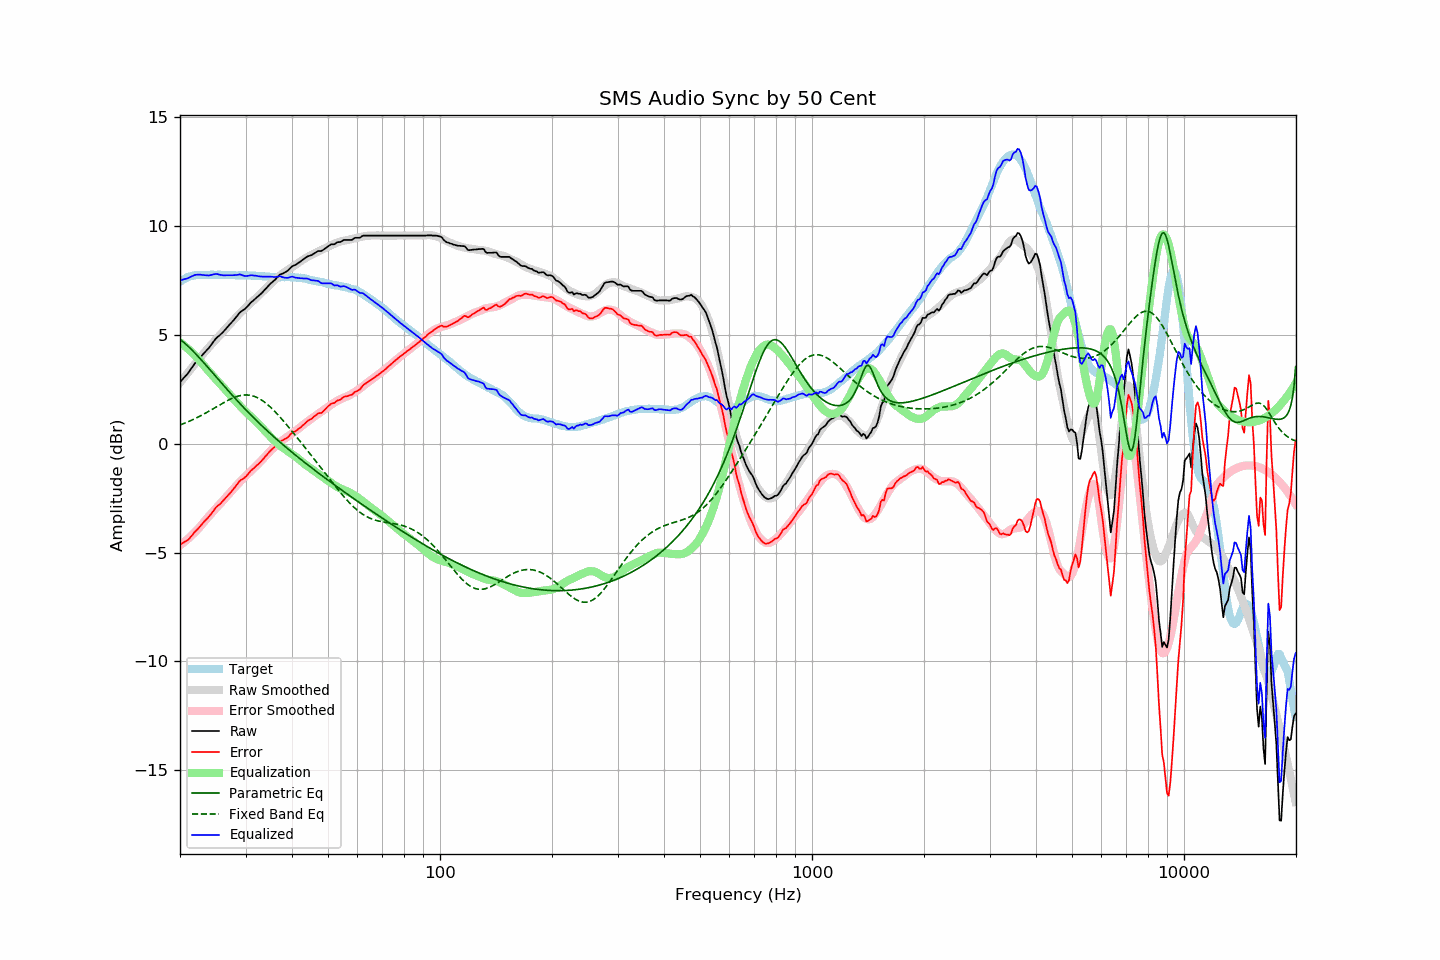

Source data for this figure (header and first rows):
frequency, raw, error, smoothed, error_smoothed, equalization, parametric_eq, fixed_band_eq, equalized_raw, equalized_smoothed, target
20.00, 2.83, -4.62, 2.81, -4.67, 4.67, 4.80, 0.87, 7.50, 7.48, 7.45
20.20, 2.91, -4.59, 2.90, -4.61, 4.61, 4.74, 0.89, 7.52, 7.52, 7.50
20.40, 3.00, -4.55, 3.00, -4.55, 4.55, 4.68, 0.92, 7.55, 7.55, 7.55
20.61, 3.08, -4.50, 3.09, -4.49, 4.49, 4.62, 0.95, 7.57, 7.58, 7.58
20.81, 3.16, -4.47, 3.18, -4.43, 4.43, 4.55, 0.98, 7.59, 7.61, 7.63
21.02, 3.25, -4.42, 3.28, -4.36, 4.36, 4.48, 1.01, 7.61, 7.64, 7.67
21.23, 3.35, -4.34, 3.37, -4.30, 4.30, 4.41, 1.04, 7.65, 7.66, 7.69
21.44, 3.46, -4.25, 3.46, -4.23, 4.23, 4.34, 1.08, 7.69, 7.69, 7.71
21.66, 3.56, -4.17, 3.55, -4.16, 4.16, 4.27, 1.11, 7.71, 7.71, 7.72
21.87, 3.67, -4.06, 3.64, -4.08, 4.08, 4.19, 1.15, 7.75, 7.72, 7.73
22.09, 3.76, -3.99, 3.73, -4.01, 4.01, 4.11, 1.18, 7.77, 7.74, 7.75
22.31, 3.84, -3.92, 3.82, -3.93, 3.93, 4.04, 1.22, 7.77, 7.75, 7.76
22.54, 3.93, -3.83, 3.91, -3.85, 3.85, 3.96, 1.26, 7.78, 7.76, 7.76
22.76, 4.01, -3.75, 4.00, -3.76, 3.76, 3.87, 1.29, 7.77, 7.76, 7.76
22.99, 4.09, -3.66, 4.09, -3.67, 3.67, 3.79, 1.33, 7.76, 7.76, 7.75
23.22, 4.17, -3.58, 4.18, -3.58, 3.58, 3.71, 1.37, 7.75, 7.76, 7.75
23.45, 4.25, -3.50, 4.27, -3.49, 3.49, 3.63, 1.41, 7.74, 7.76, 7.75
23.69, 4.33, -3.43, 4.36, -3.41, 3.41, 3.54, 1.46, 7.74, 7.77, 7.76
23.92, 4.41, -3.35, 4.44, -3.33, 3.33, 3.46, 1.50, 7.74, 7.77, 7.76
24.16, 4.51, -3.26, 4.52, -3.24, 3.24, 3.37, 1.54, 7.75, 7.76, 7.77
24.40, 4.61, -3.17, 4.60, -3.16, 3.16, 3.29, 1.58, 7.77, 7.76, 7.78
24.65, 4.71, -3.06, 4.69, -3.08, 3.08, 3.20, 1.63, 7.78, 7.76, 7.76
24.89, 4.81, -2.95, 4.77, -2.99, 2.99, 3.12, 1.67, 7.80, 7.76, 7.76
25.14, 4.89, -2.87, 4.85, -2.91, 2.91, 3.03, 1.72, 7.80, 7.76, 7.76
25.39, 4.95, -2.82, 4.93, -2.83, 2.83, 2.95, 1.76, 7.78, 7.77, 7.77
25.65, 5.01, -2.76, 5.01, -2.75, 2.75, 2.86, 1.80, 7.76, 7.77, 7.77
25.91, 5.08, -2.68, 5.09, -2.67, 2.67, 2.78, 1.84, 7.75, 7.77, 7.76
26.16, 5.15, -2.61, 5.17, -2.59, 2.59, 2.69, 1.89, 7.74, 7.76, 7.76
26.43, 5.24, -2.52, 5.25, -2.51, 2.51, 2.61, 1.93, 7.74, 7.76, 7.76
26.69, 5.32, -2.44, 5.34, -2.42, 2.42, 2.52, 1.97, 7.74, 7.76, 7.76
26.96, 5.41, -2.36, 5.42, -2.34, 2.34, 2.44, 2.01, 7.75, 7.76, 7.76
27.23, 5.49, -2.28, 5.50, -2.26, 2.26, 2.36, 2.04, 7.74, 7.75, 7.76
27.50, 5.57, -2.19, 5.58, -2.18, 2.18, 2.27, 2.08, 7.74, 7.75, 7.76
27.77, 5.65, -2.10, 5.65, -2.10, 2.10, 2.19, 2.11, 7.75, 7.75, 7.75
28.05, 5.74, -2.01, 5.74, -2.01, 2.01, 2.11, 2.14, 7.75, 7.75, 7.75
28.33, 5.83, -1.91, 5.82, -1.93, 1.93, 2.03, 2.17, 7.76, 7.75, 7.74
28.62, 5.92, -1.82, 5.90, -1.85, 1.85, 1.95, 2.19, 7.76, 7.75, 7.74
28.90, 6.02, -1.72, 5.98, -1.77, 1.77, 1.87, 2.21, 7.79, 7.74, 7.74
29.19, 6.08, -1.65, 6.05, -1.69, 1.69, 1.79, 2.22, 7.77, 7.74, 7.73
29.48, 6.13, -1.62, 6.13, -1.61, 1.61, 1.71, 2.24, 7.74, 7.74, 7.75
29.78, 6.18, -1.56, 6.20, -1.54, 1.54, 1.64, 2.24, 7.72, 7.74, 7.74
30.08, 6.24, -1.51, 6.27, -1.47, 1.47, 1.56, 2.25, 7.70, 7.74, 7.75
30.38, 6.32, -1.42, 6.34, -1.40, 1.40, 1.48, 2.24, 7.71, 7.73, 7.73
30.68, 6.40, -1.33, 6.40, -1.33, 1.33, 1.41, 2.24, 7.73, 7.73, 7.73
30.99, 6.49, -1.24, 6.47, -1.26, 1.26, 1.33, 2.22, 7.75, 7.73, 7.73
31.30, 6.55, -1.18, 6.53, -1.19, 1.19, 1.26, 2.21, 7.74, 7.73, 7.73
31.61, 6.61, -1.12, 6.60, -1.12, 1.12, 1.18, 2.19, 7.73, 7.72, 7.72
31.93, 6.68, -1.04, 6.67, -1.05, 1.05, 1.11, 2.16, 7.73, 7.72, 7.72
32.24, 6.74, -0.97, 6.74, -0.98, 0.98, 1.04, 2.13, 7.72, 7.72, 7.71
32.57, 6.80, -0.92, 6.81, -0.90, 0.90, 0.97, 2.09, 7.70, 7.71, 7.72
32.89, 6.87, -0.84, 6.88, -0.82, 0.82, 0.90, 2.05, 7.69, 7.71, 7.71
33.22, 6.94, -0.76, 6.96, -0.74, 0.74, 0.82, 2.00, 7.68, 7.70, 7.70
33.55, 7.02, -0.68, 7.03, -0.66, 0.66, 0.75, 1.95, 7.68, 7.70, 7.70
33.89, 7.10, -0.59, 7.11, -0.59, 0.59, 0.69, 1.89, 7.68, 7.69, 7.68
34.23, 7.18, -0.51, 7.18, -0.51, 0.51, 0.62, 1.83, 7.68, 7.69, 7.69
34.57, 7.26, -0.42, 7.25, -0.43, 0.43, 0.55, 1.77, 7.68, 7.68, 7.68
34.92, 7.34, -0.34, 7.33, -0.35, 0.35, 0.48, 1.70, 7.68, 7.68, 7.67
35.27, 7.41, -0.26, 7.40, -0.27, 0.27, 0.41, 1.63, 7.68, 7.67, 7.67
35.62, 7.47, -0.20, 7.47, -0.20, 0.20, 0.35, 1.56, 7.67, 7.67, 7.67
35.97, 7.53, -0.13, 7.53, -0.13, 0.13, 0.28, 1.49, 7.66, 7.66, 7.66
... 635 more rows
